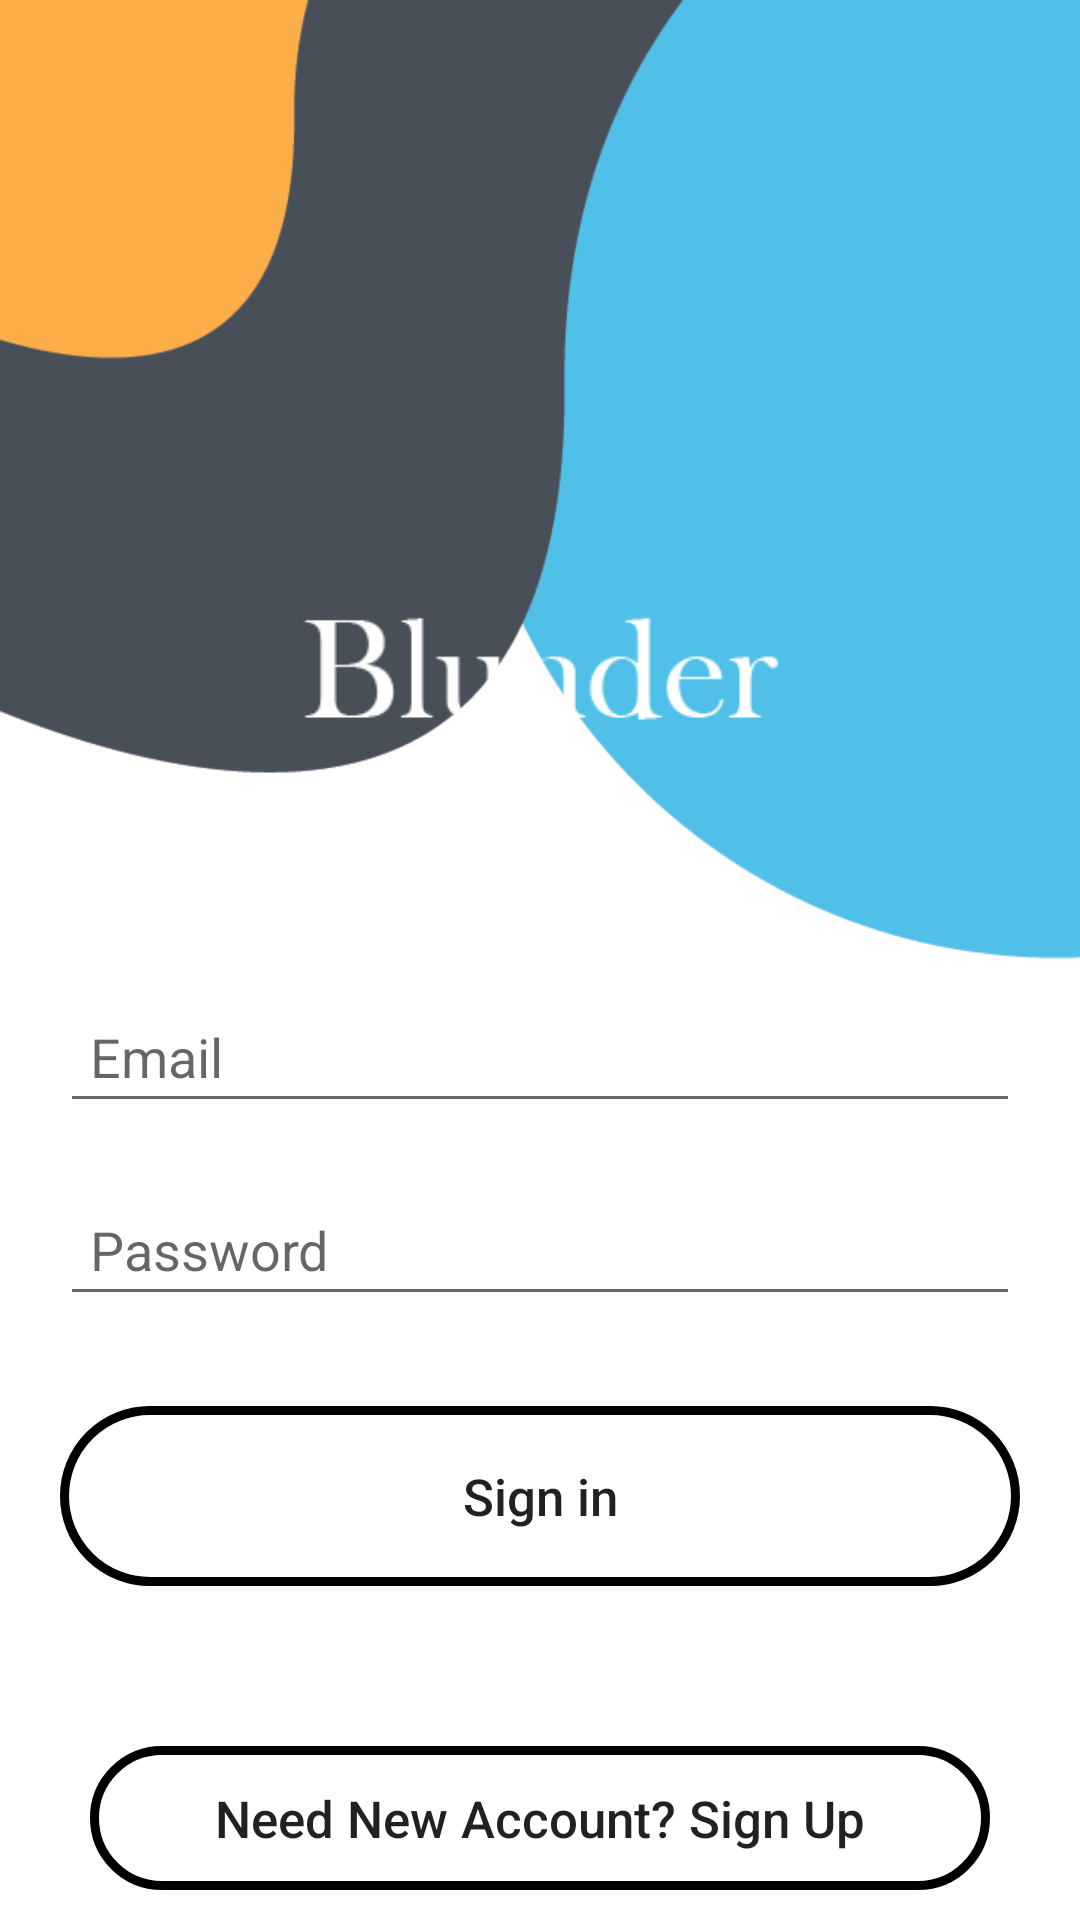

Produce the Android XML layout that renders to this screen, including the resource entries it uses.
<!-- AndroidManifest.xml: application theme Theme.Blunder -->
<!-- res/layout/activity_sign_in.xml -->
<?xml version="1.0" encoding="utf-8"?>
<RelativeLayout xmlns:android="http://schemas.android.com/apk/res/android"
    xmlns:app="http://schemas.android.com/apk/res-auto"
    xmlns:tools="http://schemas.android.com/tools"
    android:layout_width="match_parent"
    android:layout_height="match_parent"
    android:background="@drawable/back_ui"
    tools:context=".SignInActivity">

    <ImageView
        android:id="@+id/logo"
        android:layout_width="160dp"
        android:layout_height="90dp"
        android:src="@drawable/blunder"
        android:tint="@android:color/white"
        android:layout_centerHorizontal="true"
        android:layout_marginTop="180dp"
        />

    <EditText
        android:id="@+id/email_login"
        android:layout_width="match_parent"
        android:layout_height="wrap_content"
        android:padding="10dp"
        android:layout_below="@+id/logo"
        android:layout_marginLeft="20dp"
        android:layout_marginRight="20dp"
        android:layout_marginTop="60dp"
        android:inputType="textEmailAddress"
        android:hint="Email"
        />

    <EditText
        android:id="@+id/password_login"
        android:layout_width="match_parent"
        android:layout_height="wrap_content"
        android:padding="10dp"
        android:layout_below="@+id/email_login"
        android:layout_marginLeft="20dp"
        android:layout_marginRight="20dp"
        android:layout_marginTop="20dp"
        android:inputType="textPassword"
        android:hint="Password"
        />

    <Button
        android:id="@+id/login_btn"
        android:layout_width="match_parent"
        android:layout_height="60dp"
        android:background="@drawable/button_round"
        android:text="Sign in"
        android:textSize="17dp"
        android:layout_marginLeft="20dp"
        android:layout_marginRight="20dp"
        android:textAllCaps="false"
        android:layout_marginTop="30dp"
        android:layout_below="@id/password_login"/>

    <Button
        android:id="@+id/signup_link_btn"
        android:layout_width="300dp"
        android:layout_centerHorizontal="true"
        android:layout_height="wrap_content"
        android:layout_alignParentBottom="true"
        android:text="Need New Account? Sign Up"
        android:textSize="17dp"
        android:layout_marginLeft="20dp"
        android:background="@drawable/button_round"
        android:layout_marginRight="20dp"
        android:textAllCaps="false"
        android:layout_marginTop="30dp"
        android:layout_marginBottom="10dp"
        />

</RelativeLayout>
<!-- resources referenced by this layout -->
<resources>
  <!-- drawable back_ui: png bitmap (drawable, 13716 bytes) -->
  <!-- drawable blunder: png bitmap (drawable, 2209 bytes) -->
  <!-- drawable button_round (drawable) -->
  <?xml version="1.0" encoding="utf-8"?>
  <shape
      xmlns:android="http://schemas.android.com/apk/res/android"
      android:shape="rectangle"
      >
  
  
      <corners android:radius="1000dp"></corners>
  
  
  
      <stroke android:width="3dp"
  
          ></stroke>
  
  
  </shape>
  <style name="Theme.Blunder" parent="Theme.MaterialComponents.DayNight.NoActionBar">
          
  
          <item name="colorPrimary">
              #494f58</item>
          <item name="colorPrimaryVariant">#494f58</item>
          <item name="colorOnPrimary">@color/white</item>
          
          <item name="colorSecondary">#ECB365</item>
          <item name="colorSecondaryVariant">@color/teal_700</item>
          <item name="colorOnSecondary">@color/black</item>
          
          <item name="android:statusBarColor" tools:targetApi="l">?attr/colorPrimaryVariant</item>
          
      </style>
  <color name="white">#FFFFFFFF</color>
  <color name="teal_700">#FF018786</color>
  <color name="black">#FF000000</color>
</resources>
